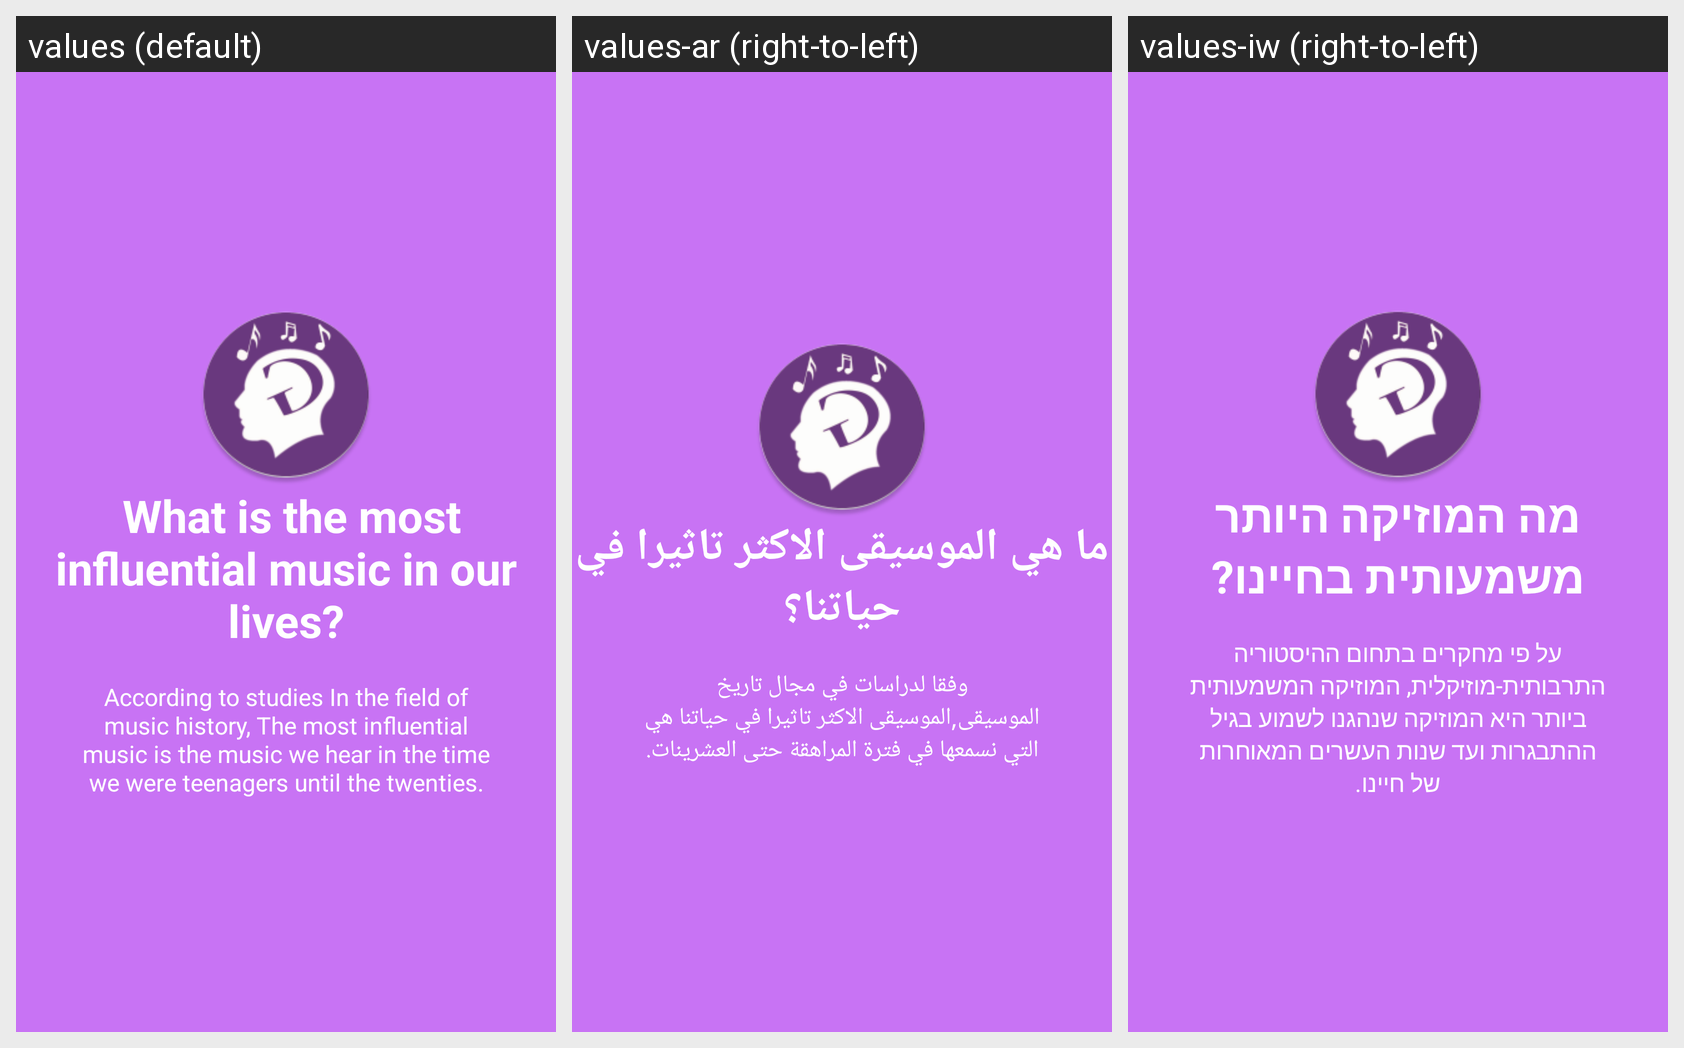

This grid shows one Android layout under several languages. Give, for every string resource on the screen, its name, the default text and each shown locale's text.
Android screen res/layout/welcome_slide2.xml rendered under 3 locales, left to right: values (default), values-ar (right-to-left), values-iw (right-to-left). Device: Nexus 5 (rendered at 1080×1920; each locale shown at half size, 540×960, under a caption strip naming it); theme MyTheme.
Strings drawn on this screen, with the default value and each locale's value (text and hints the layout hard-codes, and strings that could not be matched under every locale, appear in the picture but are not listed):

slide_2_title
  values:  What is the most influential music in our lives?
  values-ar: ما هي الموسيقى الاكثر تاثيرا في حياتنا؟
  values-iw: מה המוזיקה היותר משמעותית בחיינו?

slide_2_desc
  values: According to studies In the field of music history, The most influential music is the music we hear in the time we were teenagers until the twenties.
  values-ar: وفقا لدراسات في مجال تاريخ الموسيقى,الموسيقى الاكثر تاثيرا في حياتنا هي التي نسمعها في فترة المراهقة حتى العشرينات.
  values-iw: על פי מחקרים בתחום ההיסטוריה התרבותית-מוזיקלית, המוזיקה המשמעותית ביותר היא המוזיקה שנהגנו לשמוע בגיל ההתבגרות ועד שנות העשרים המאוחרות של חיינו.
